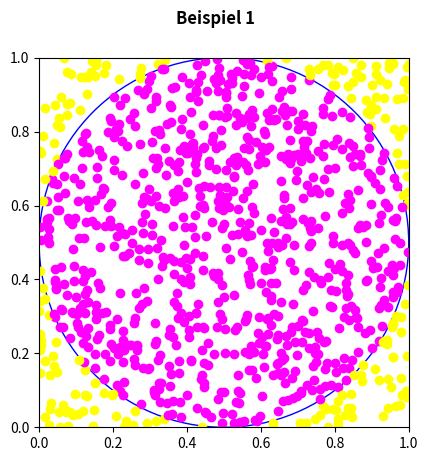
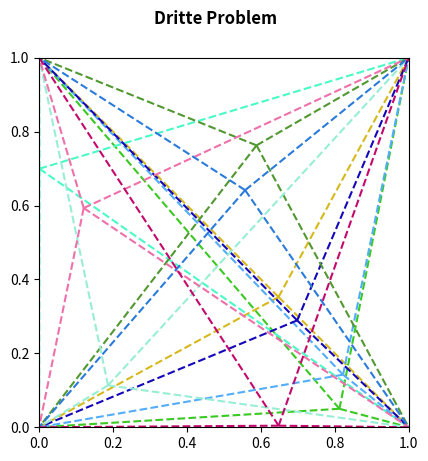
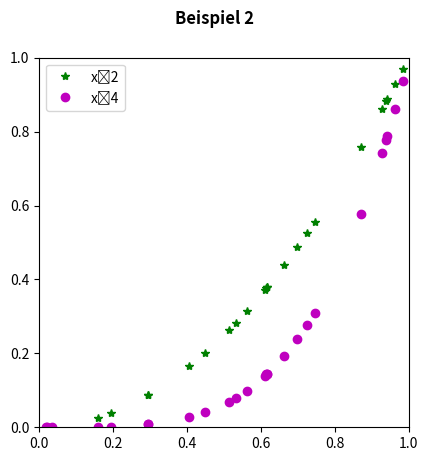

Source code (Python) for these figures, in order:
import numpy
import random
from matplotlib.pyplot import axis, plot, figure, show, legend
import matplotlib.pyplot as plt
from matplotlib.patches import Circle
import math


def ersteProblem():
    gunstigenFalle = 0
    N = 1000
    for i in range(N):
        ereignis = set(numpy.random.randint(low=1, high=365, size=23))
        if len(ereignis) != 23:
            gunstigenFalle += 1
    print(gunstigenFalle / N)


def zweiteProblem():
    fig = plt.figure()
    axis("square")
    axis((0, 1, 0, 1))

    kreis = Circle((0.5, 0.5), 0.5, color='blue', fill=False)
    plt.gca().add_patch(kreis)

    N = 1000
    k = 0
    for _ in range(N):
        X = numpy.random.random()
        Y = numpy.random.random()
        color = 'yellow'
        if math.dist((X, Y), (0.5, 0.5)) < 0.5:
            k += 1
            color = 'magenta'
        plt.scatter(X, Y, c=color)
    fig.suptitle("Beispiel 1", fontweight="bold")
    plt.show()
    print(k / N)
    print(4 * k / N)


def random_color_generator():
    return "#" + ''.join([random.choice('ABCDEF0123456789') for _ in range(6)])


def lengthBetween2Points(x_values, y_values):
    return math.sqrt((x_values[0] - x_values[1]) * (x_values[0] - x_values[1]) + (y_values[0] - y_values[1]) * (
            y_values[0] - y_values[1]))


def dritteProblem():
    fig = plt.figure()
    axis("square")
    axis((0, 1, 0, 1))
    N = 10
    stumpf1 = 0
    stumpf2 = 0
    for _ in range(N):
        color = random_color_generator()
        X = numpy.random.random()
        Y = numpy.random.random()
        x_values = [X, 0]
        y_values = [Y, 0]
        erste = lengthBetween2Points(x_values, y_values)
        plt.plot(x_values, y_values, c=color, linestyle="--")
        x_values[1] = 1
        zweite = lengthBetween2Points(x_values, y_values)
        plt.plot(x_values, y_values, c=color, linestyle="--")
        y_values[1] = 1
        dritte = lengthBetween2Points(x_values, y_values)
        plt.plot(x_values, y_values, c=color, linestyle="--")
        x_values[1] = 0
        vierte = lengthBetween2Points(x_values, y_values)
        plt.plot(x_values, y_values, c=color, linestyle="--")
        count = 0
        if erste * erste + zweite * zweite < 1:
            count += 1
        if zweite * zweite + dritte * dritte < 1:
            count += 1
        if dritte * dritte + vierte * vierte < 1:
            count += 1
        if vierte * vierte + erste * erste < 1:
            count += 1

        if count == 1:
            stumpf1 += 1

        if count == 2:
            stumpf2 += 1

    fig.suptitle("Dritte Problem", fontweight="bold")
    plt.show()
    print('die Wahrscheinlichkeit, dass genau ein Winkel in A stumpf ist', stumpf1 / N)
    print('die Wahrscheinlichkeit, dass genau zwei Winkel in A stumpf ist', stumpf2 / N)



def zweiteFigur():
    fig = figure()
    axis("square")
    axis((0, 1, 0, 1))
    X = numpy.random.random(25)
    # Y = numpy.random.random(25)
    plot(X, numpy.square(X), "g*")  # zufallige Punkte auf dem Bild der Funktion F(x)=xˆ2
    plot(X, numpy.power(X, 4), "mo")  # zufallige Punkte auf dem Bild der Funktion F(x)=xˆ4
    plot(X[-1], numpy.square(X[-1]), "g*", label="xˆ2")
    plot(X[-1], numpy.power(X[-1], 4), "mo", label="xˆ4")
    legend(loc='upper left')
    fig.suptitle("Beispiel 2 ", fontweight="bold")
    show()


def main():
    ersteProblem()
    zweiteProblem()
    dritteProblem()
    zweiteFigur()


if __name__ == '__main__':
    main()
